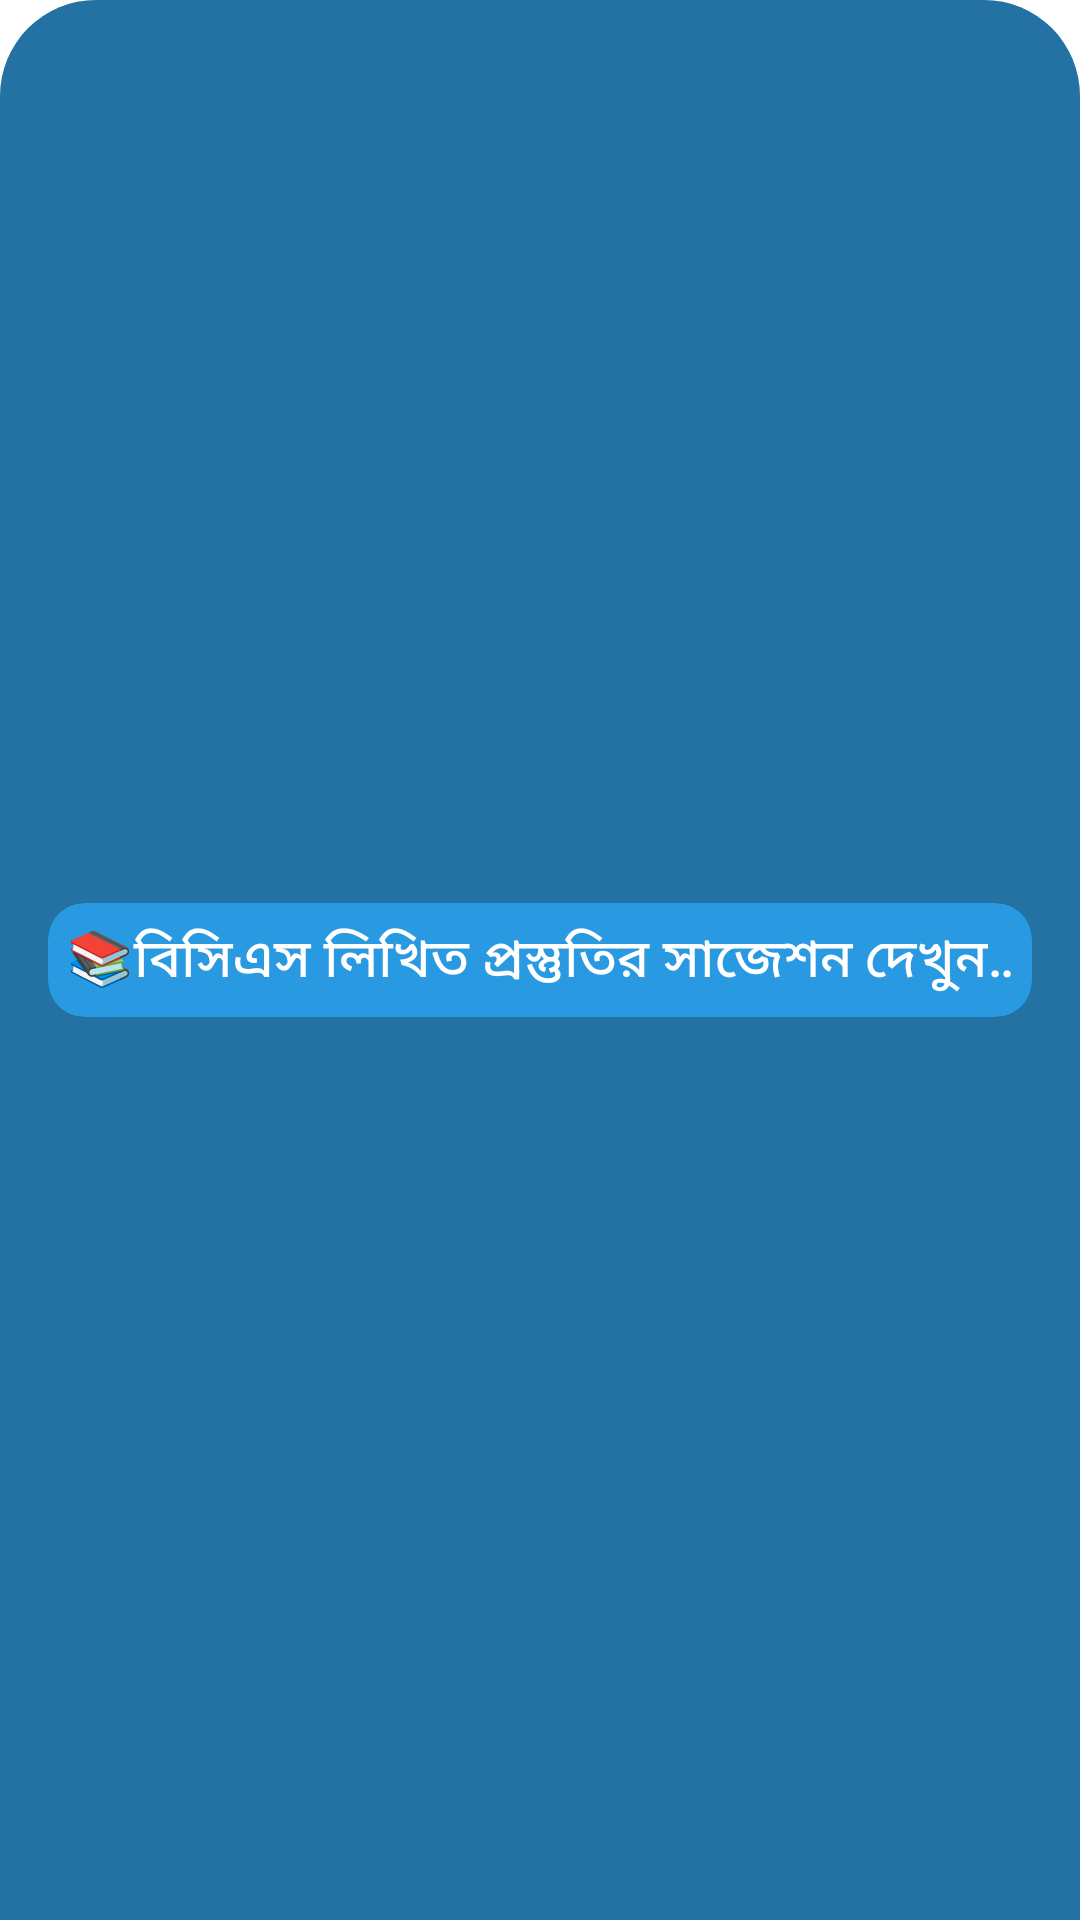

Reconstruct the res/layout file that produces this screen, plus the resources it refers to.
<!-- AndroidManifest.xml: application theme AppTheme -->
<!-- res/layout/bottom_heading_layout.xml -->
<?xml version="1.0" encoding="utf-8"?>
<androidx.constraintlayout.widget.ConstraintLayout xmlns:android="http://schemas.android.com/apk/res/android"
    android:layout_width="match_parent"
    android:layout_height="wrap_content"
    android:padding="16dp"
    xmlns:app="http://schemas.android.com/apk/res-auto"
    android:background="@drawable/heading_background_upper_radius">

    <com.google.android.material.card.MaterialCardView
        android:layout_width="match_parent"
        android:layout_height="wrap_content"
        app:cardCornerRadius="12dp"
        app:cardBackgroundColor="@color/colorAccent"
        app:layout_constraintTop_toTopOf="parent"
        app:layout_constraintStart_toStartOf="parent"
        app:layout_constraintEnd_toEndOf="parent"
        app:layout_constraintBottom_toBottomOf="parent">

        <LinearLayout
            android:layout_width="match_parent"
            android:layout_height="wrap_content"
            android:orientation="vertical">

            <TextView
                android:id="@+id/page_bottom_textView"
                style="@style/TextAppearance.MaterialComponents.Headline6"
                android:layout_width="match_parent"
                android:layout_height="wrap_content"
                android:padding="6dp"
                android:text="📚বিসিএস লিখিত প্রস্তুতির সাজেশন দেখুন 📚"
                android:singleLine="true"
                android:ellipsize="marquee"
                android:marqueeRepeatLimit ="marquee_forever"
                android:focusable="true"
                android:textSize="17.5sp"
                android:textAlignment="center"
                android:textColor="@color/colorWhite" />


        </LinearLayout>

    </com.google.android.material.card.MaterialCardView>


</androidx.constraintlayout.widget.ConstraintLayout>
<!-- resources referenced by this layout -->
<resources>
  <color name="colorAccent">#2999E1</color>
  <color name="colorWhite">#FFFFFF</color>
  <!-- drawable heading_background_upper_radius (drawable) -->
  <?xml version="1.0" encoding="utf-8"?>
  <shape android:shape="rectangle" xmlns:android="http://schemas.android.com/apk/res/android">
  
      <solid android:color="@color/colorPrimary" />
      <corners android:topLeftRadius="32dp" android:topRightRadius="32dp" />
  
  </shape>
  <style name="AppTheme" parent="Theme.MaterialComponents.Light.NoActionBar">
          
          <item name="colorPrimary">@color/colorPrimary</item>
          <item name="colorPrimaryDark">@color/colorPrimaryDark</item>
          <item name="colorAccent">@color/colorAccent</item>
  
      </style>
  <color name="colorPrimary">#2471A3</color>
  <color name="colorPrimaryDark">#124464</color>
</resources>
